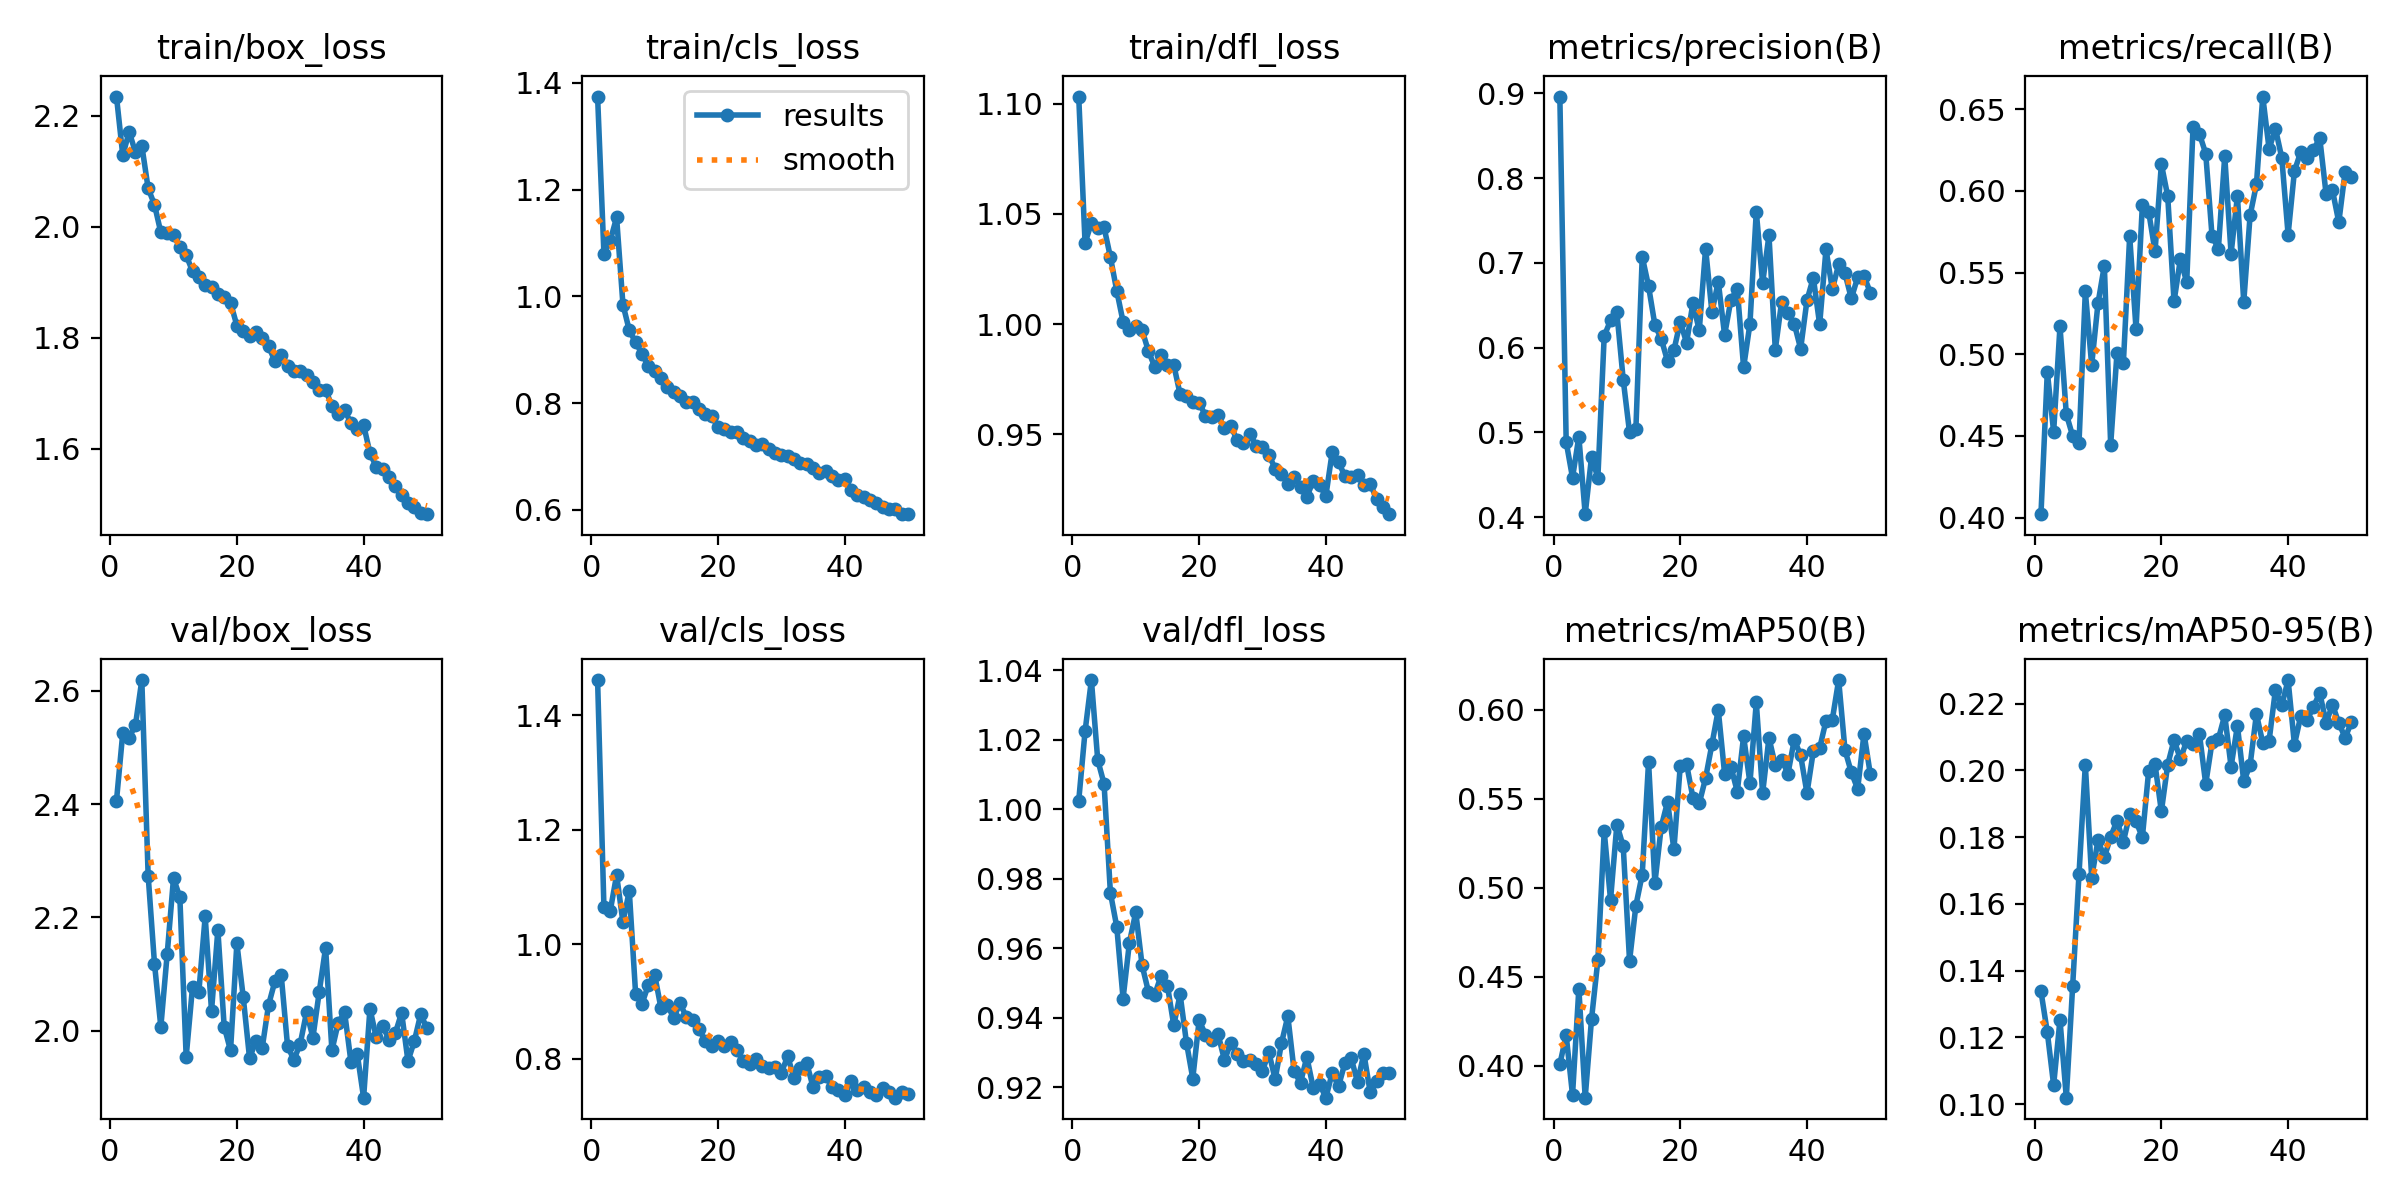

The file beside this chart, header and first rows:
epoch, time, train/box_loss, train/cls_loss, train/dfl_loss, metrics/precision(B), metrics/recall(B), metrics/mAP50(B), metrics/mAP50-95(B), val/box_loss, val/cls_loss, val/dfl_loss, lr/pg0, lr/pg1, lr/pg2
1, 134.4, 2.234, 1.374, 1.103, 0.8962, 0.4021, 0.4009, 0.1338, 2.406, 1.462, 1.002, 0.003306, 0.003306, 0.07024
2, 196.9, 2.128, 1.08, 1.037, 0.4887, 0.4893, 0.4171, 0.1215, 2.526, 1.064, 1.022, 0.006508, 0.006508, 0.04011
3, 251.2, 2.171, 1.105, 1.046, 0.4465, 0.4525, 0.3836, 0.1057, 2.517, 1.059, 1.037, 0.009578, 0.009578, 0.009849
4, 305.6, 2.134, 1.148, 1.044, 0.4949, 0.5172, 0.4434, 0.1253, 2.54, 1.121, 1.014, 0.009406, 0.009406, 0.009406
5, 360.6, 2.146, 0.9848, 1.044, 0.4034, 0.4634, 0.3821, 0.1019, 2.619, 1.039, 1.007, 0.009208, 0.009208, 0.009208
6, 417.1, 2.069, 0.9365, 1.03, 0.4708, 0.45, 0.4263, 0.1354, 2.274, 1.093, 0.976, 0.00901, 0.00901, 0.00901
7, 471, 2.04, 0.9141, 1.015, 0.4464, 0.4456, 0.4593, 0.1689, 2.119, 0.9133, 0.9662, 0.008812, 0.008812, 0.008812
8, 524.9, 1.99, 0.8925, 1.001, 0.6136, 0.5385, 0.5317, 0.2017, 2.007, 0.8957, 0.9455, 0.008614, 0.008614, 0.008614
9, 579.8, 1.989, 0.8699, 0.9973, 0.6321, 0.4934, 0.4933, 0.1679, 2.135, 0.9286, 0.9616, 0.008416, 0.008416, 0.008416
10, 634.2, 1.986, 0.8595, 0.9993, 0.6414, 0.5312, 0.5355, 0.1791, 2.269, 0.9471, 0.9704, 0.008218, 0.008218, 0.008218
11, 688.6, 1.963, 0.847, 0.9972, 0.5622, 0.5542, 0.5233, 0.1739, 2.236, 0.8883, 0.9551, 0.00802, 0.00802, 0.00802
12, 743.1, 1.949, 0.8313, 0.9877, 0.4998, 0.4446, 0.4589, 0.1801, 1.954, 0.8939, 0.9475, 0.007822, 0.007822, 0.007822
13, 797.7, 1.92, 0.8214, 0.9805, 0.504, 0.501, 0.49, 0.1849, 2.077, 0.8715, 0.9467, 0.007624, 0.007624, 0.007624
14, 851.8, 1.91, 0.8143, 0.9859, 0.7073, 0.4944, 0.5074, 0.1786, 2.069, 0.8964, 0.9521, 0.007426, 0.007426, 0.007426
15, 906, 1.896, 0.8016, 0.9812, 0.6724, 0.5724, 0.5707, 0.1869, 2.202, 0.8732, 0.9492, 0.007228, 0.007228, 0.007228
16, 960.4, 1.891, 0.8014, 0.9814, 0.6267, 0.5156, 0.5026, 0.1848, 2.035, 0.8672, 0.9378, 0.00703, 0.00703, 0.00703
17, 1015, 1.879, 0.7884, 0.9681, 0.6103, 0.5912, 0.5342, 0.18, 2.178, 0.8512, 0.9467, 0.006832, 0.006832, 0.006832
18, 1069, 1.874, 0.7794, 0.9675, 0.5839, 0.5872, 0.5483, 0.2, 2.007, 0.8311, 0.9328, 0.006634, 0.006634, 0.006634
19, 1124, 1.863, 0.7753, 0.9645, 0.5967, 0.563, 0.5215, 0.2019, 1.965, 0.8225, 0.9225, 0.006436, 0.006436, 0.006436
20, 1178, 1.822, 0.756, 0.9643, 0.6307, 0.6165, 0.5683, 0.1877, 2.154, 0.8315, 0.9392, 0.006238, 0.006238, 0.006238
21, 1233, 1.812, 0.7516, 0.9584, 0.6057, 0.5969, 0.5694, 0.2017, 2.06, 0.8227, 0.9352, 0.00604, 0.00604, 0.00604
22, 1286, 1.802, 0.7457, 0.9576, 0.6526, 0.5324, 0.5506, 0.2091, 1.952, 0.8285, 0.9337, 0.005842, 0.005842, 0.005842
23, 1342, 1.811, 0.7458, 0.9585, 0.6202, 0.5582, 0.5474, 0.2034, 1.981, 0.8144, 0.9352, 0.005644, 0.005644, 0.005644
24, 1397, 1.8, 0.735, 0.9526, 0.7169, 0.5442, 0.5616, 0.2089, 1.97, 0.7957, 0.9278, 0.005446, 0.005446, 0.005446
25, 1452, 1.785, 0.7286, 0.9536, 0.6419, 0.6393, 0.5806, 0.2079, 2.045, 0.79, 0.9327, 0.005248, 0.005248, 0.005248
26, 1506, 1.758, 0.7213, 0.9474, 0.6778, 0.635, 0.5999, 0.211, 2.087, 0.7999, 0.9297, 0.00505, 0.00505, 0.00505
27, 1561, 1.769, 0.7242, 0.9458, 0.615, 0.6229, 0.564, 0.196, 2.098, 0.7867, 0.9275, 0.004852, 0.004852, 0.004852
28, 1615, 1.749, 0.7136, 0.9501, 0.6564, 0.5722, 0.568, 0.2085, 1.973, 0.7839, 0.9277, 0.004654, 0.004654, 0.004654
29, 1670, 1.739, 0.7065, 0.9448, 0.6693, 0.5647, 0.554, 0.2095, 1.949, 0.7845, 0.9266, 0.004456, 0.004456, 0.004456
30, 1724, 1.74, 0.7038, 0.9442, 0.5766, 0.6214, 0.5851, 0.2166, 1.977, 0.7758, 0.9247, 0.004258, 0.004258, 0.004258
31, 1779, 1.733, 0.7017, 0.9406, 0.628, 0.5616, 0.5588, 0.2011, 2.033, 0.8039, 0.9301, 0.00406, 0.00406, 0.00406
32, 1833, 1.721, 0.6957, 0.9343, 0.7603, 0.5969, 0.6041, 0.2134, 1.988, 0.766, 0.9223, 0.003862, 0.003862, 0.003862
33, 1888, 1.706, 0.6884, 0.9321, 0.6762, 0.532, 0.5531, 0.1968, 2.069, 0.7843, 0.9327, 0.003664, 0.003664, 0.003664
34, 1942, 1.707, 0.687, 0.9273, 0.7325, 0.585, 0.5842, 0.2016, 2.147, 0.7921, 0.9404, 0.003466, 0.003466, 0.003466
35, 1997, 1.677, 0.6792, 0.9306, 0.5974, 0.6039, 0.5687, 0.2169, 1.965, 0.7505, 0.9245, 0.003268, 0.003268, 0.003268
36, 2051, 1.663, 0.669, 0.9258, 0.6542, 0.6578, 0.5719, 0.2083, 2.014, 0.7682, 0.9213, 0.00307, 0.00307, 0.00307
37, 2106, 1.669, 0.6729, 0.9215, 0.6408, 0.6257, 0.5641, 0.2089, 2.033, 0.7697, 0.9287, 0.002872, 0.002872, 0.002872
38, 2160, 1.647, 0.6637, 0.9287, 0.628, 0.6381, 0.5832, 0.2242, 1.945, 0.7497, 0.9198, 0.002674, 0.002674, 0.002674
39, 2215, 1.636, 0.6571, 0.9268, 0.5986, 0.6203, 0.5743, 0.2195, 1.959, 0.7448, 0.921, 0.002476, 0.002476, 0.002476
40, 2269, 1.643, 0.6586, 0.922, 0.6559, 0.5733, 0.5532, 0.2271, 1.882, 0.7364, 0.917, 0.002278, 0.002278, 0.002278
41, 2519, 1.593, 0.6366, 0.9418, 0.6825, 0.6122, 0.5766, 0.2077, 2.039, 0.7607, 0.9241, 0.00208, 0.00208, 0.00208
42, 2574, 1.568, 0.6283, 0.9375, 0.6273, 0.6239, 0.5784, 0.2164, 1.988, 0.7452, 0.9203, 0.001882, 0.001882, 0.001882
43, 2644, 1.564, 0.6249, 0.9309, 0.716, 0.6204, 0.5938, 0.2151, 2.009, 0.751, 0.9269, 0.001684, 0.001684, 0.001684
44, 2698, 1.55, 0.6183, 0.9306, 0.6688, 0.6253, 0.5945, 0.2192, 1.985, 0.7422, 0.9283, 0.001486, 0.001486, 0.001486
45, 2751, 1.533, 0.6139, 0.9316, 0.6982, 0.6321, 0.6167, 0.2232, 1.996, 0.7365, 0.9215, 0.001288, 0.001288, 0.001288
46, 2806, 1.516, 0.6054, 0.9268, 0.6875, 0.5979, 0.5773, 0.2143, 2.032, 0.7495, 0.9296, 0.00109, 0.00109, 0.00109
47, 2861, 1.502, 0.6026, 0.9275, 0.658, 0.6004, 0.5648, 0.2197, 1.946, 0.7413, 0.9185, 0.000892, 0.000892, 0.000892
48, 2916, 1.496, 0.6013, 0.9206, 0.683, 0.5808, 0.5555, 0.2143, 1.982, 0.7318, 0.9216, 0.000694, 0.000694, 0.000694
49, 2970, 1.485, 0.5921, 0.9168, 0.6844, 0.6119, 0.5866, 0.2098, 2.029, 0.7413, 0.924, 0.000496, 0.000496, 0.000496
50, 3025, 1.483, 0.5925, 0.9137, 0.6649, 0.6086, 0.5636, 0.2145, 2.005, 0.7383, 0.9242, 0.000298, 0.000298, 0.000298
